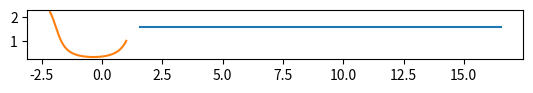
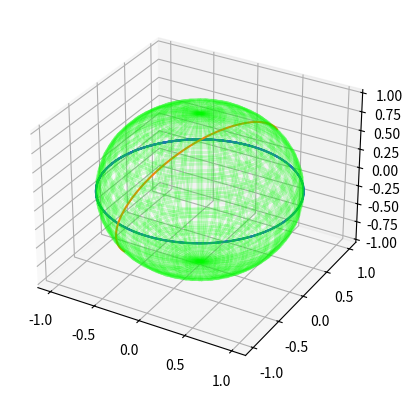

These figures' Python source, in order:
from sympy import *
from sympy.vector import CoordSys3D
from matplotlib import pyplot as plt
import mpl_toolkits.mplot3d.axes3d as p3
from matplotlib import pyplot as plt
import numpy as np


N = CoordSys3D("N")
t = symbols('t')
u = Function('u')(t)
v = Function('v')(t)

c = Array([u,v])

# Map to Space

#sphere
X = cos(v)*sin(u)
Y = sin(v)*sin(u)
Z = cos(u)

# #plane
# X = u
# Y = v
# Z = 0

# # exotic surface
# X = u*cos(v)
# Y = u*sin(v)
# Z = sin(u)*sin(v)

# #hump looking thing
# X = u*sin(v)
# Y = u*cos(v)
# Z = exp(-u)



PR_PC = []
for coord in c:
    PR_PC.append(diff(X,coord)*N.i + diff(Y,coord)*N.j + diff(Z,coord)*N.k)
PR_PC = Array(PR_PC)


PR_PC2 = []
for c1 in c:
    R = []
    for c2 in c:
        R.append(simplify((diff(X,c1)*N.i + diff(Y,c1)*N.j + diff(Z,c1)*N.k).diff(c2)))
    PR_PC2.append(R)
PR_PC2 = Array(PR_PC2)


#calculating metrix tensor
G = []
for c1 in PR_PC:
    R = []
    for c2 in PR_PC:
        R.append(c1.dot(c2))
    G.append(R)
G = Matrix(G)
G = simplify(G)
G_I = G.inv()



#velcocity_acceleration dots (PR/PU dot PR2/PU2 ect.)    [c1,c2] c1 = [[]]
V_Adots = []
for c1 in PR_PC:
    A1 = []
    for c2 in PR_PC2:
        A2 = []
        for c3 in c2:
            A2.append(c1.dot(c3))
        A1.append(A2)
    V_Adots.append(A1)
V_Adots = simplify(Array(V_Adots))



Gamma = MutableDenseNDimArray([[[0.0,0.0],[0.0,0.0]],[[0.0,0.0],[0.0,0.0]]])

for k in range(len(c)):
    for i in range(len(c)):
        for j in range(len(c)):
            E = 0
            for c1 in range(len(c)):
                E += V_Adots[c1,i,j]*G_I.col(c1)[k]
            Gamma[i,j,k] = E
eqs = []
for k in range(len(c)):
    eq = c[k].diff(t).diff(t)
    for i in range(len(c)):
        for j in range(len(c)):
            eq += Gamma[i,j,k]*c[i].diff(t)*c[j].diff(t)
    eqs.append(simplify(Eq(eq,0)))
# print(dsolve(eqs, c))

x = Function('x')(t)
y = Function('y')(t)


pprint(eqs,use_unicode=False)


second_Ds =[]
for i in range(len(c)):
    second_Ds.append(lambdify((u,v,u.diff(t),v.diff(t)),solve(eqs[i],c[i].diff(t,2))))


#diff eq solver
Initial_Conditions = [[np.array([np.pi/2,np.pi/2]),np.array([0.0,3.0])],[np.array([1.0,1.0]),np.array([-0.6,-0.3])]] #(R,Rp)
D3Paths = []


N=50

u = np.linspace(0, 10, N)
v = np.linspace(-10, 10, N)
u,v = np.meshgrid(u,v)

#visulisation for a sphere
def x(u,v):
     return np.cos(v)*np.sin(u)
def y(u,v):
    return np.sin(v)*np.sin(u)
def z(u,v):
    return np.cos(u)

# #hump looking thing
# def x(u,v):
#     return u*np.sin(v)
# def y(u,v):
#     return u*np.cos(v)
# def z(u,v):
#     return np.exp(-u)







fig = plt.figure()
ax = fig.add_subplot(111)
for condition in Initial_Conditions:
    Path = []
    delta = 0.01
    for i in range(500):
        # print(R)
        Path.append(condition[0].copy())
        for c in range(len(second_Ds)):
            condition[1][c] += delta*second_Ds[c](condition[0][0],condition[0][1],condition[1][0],condition[1][1])[0]
            # print(Rp)
        condition[0] += condition[1]*delta
    Path = np.array(Path)
    # plt.plot(Path.T[0],Path.T[1])
    plt.polar(Path.T[1],Path.T[0])
    D3Paths.append([x(Path.T[0],Path.T[1]),y(Path.T[0],Path.T[1]),z(Path.T[0],Path.T[1])])
    ax.set_aspect('equal')
plt.show()


fig,axes = plt.subplots(subplot_kw=dict(projection='3d'))
ax = axes
ax.plot_wireframe(x(u,v), y(u,v), z(u,v),color=(0,1,0,0.15))
for Path in D3Paths:
    ax.plot(Path[0],Path[1],Path[2])
plt.show()
